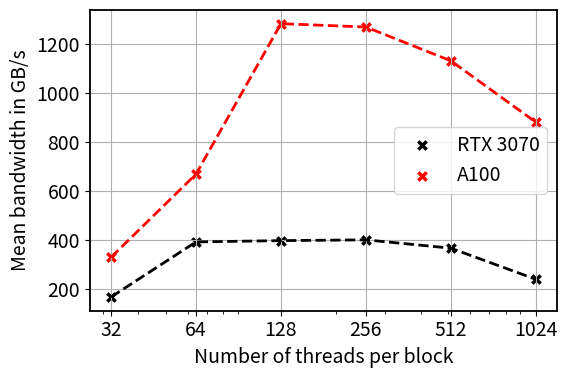

Source code (Python):
import matplotlib.pyplot as plt
import numpy as np

from pylab import rcParams
rcParams['figure.figsize'] = (5.9, 4)
rcParams['font.size'] = 14
rcParams['lines.linewidth'] = 2.5
rcParams['axes.linewidth'] = 1.3


X = [32, 64, 128, 256, 512, 1024]
Y = 8*2**27/np.array([6465.12, 2742.38, 2705.88, 2684.25, 2934.62, 4498.38])/1000
Xsuper = [32, 64, 128, 256, 512, 1024]
Ysuper = 8*2**27/np.array([3267.5, 1605.5, 836.25, 845.25, 948.5, 1218.62])/1000

fig, ax = plt.subplots(1, 1)
ax.scatter(X, Y, marker = "x", label="RTX 3070", color="black")
ax.plot(X, Y, linestyle="dashed", color="black", linewidth=2)
ax.scatter(Xsuper, Ysuper, marker = "x", label="A100", color="red")
ax.plot(Xsuper, Ysuper, linestyle="dashed", color="red", linewidth=2)
ax.set_xscale("log")
ax.set_xlabel("Number of threads per block")
ax.set_ylabel("Mean bandwidth in GB/s")
ax.set_xticks(X)
ax.set_xticklabels([str(x) for x in X])
ax.legend()
ax.grid(True)



fig.tight_layout()
plt.show()
